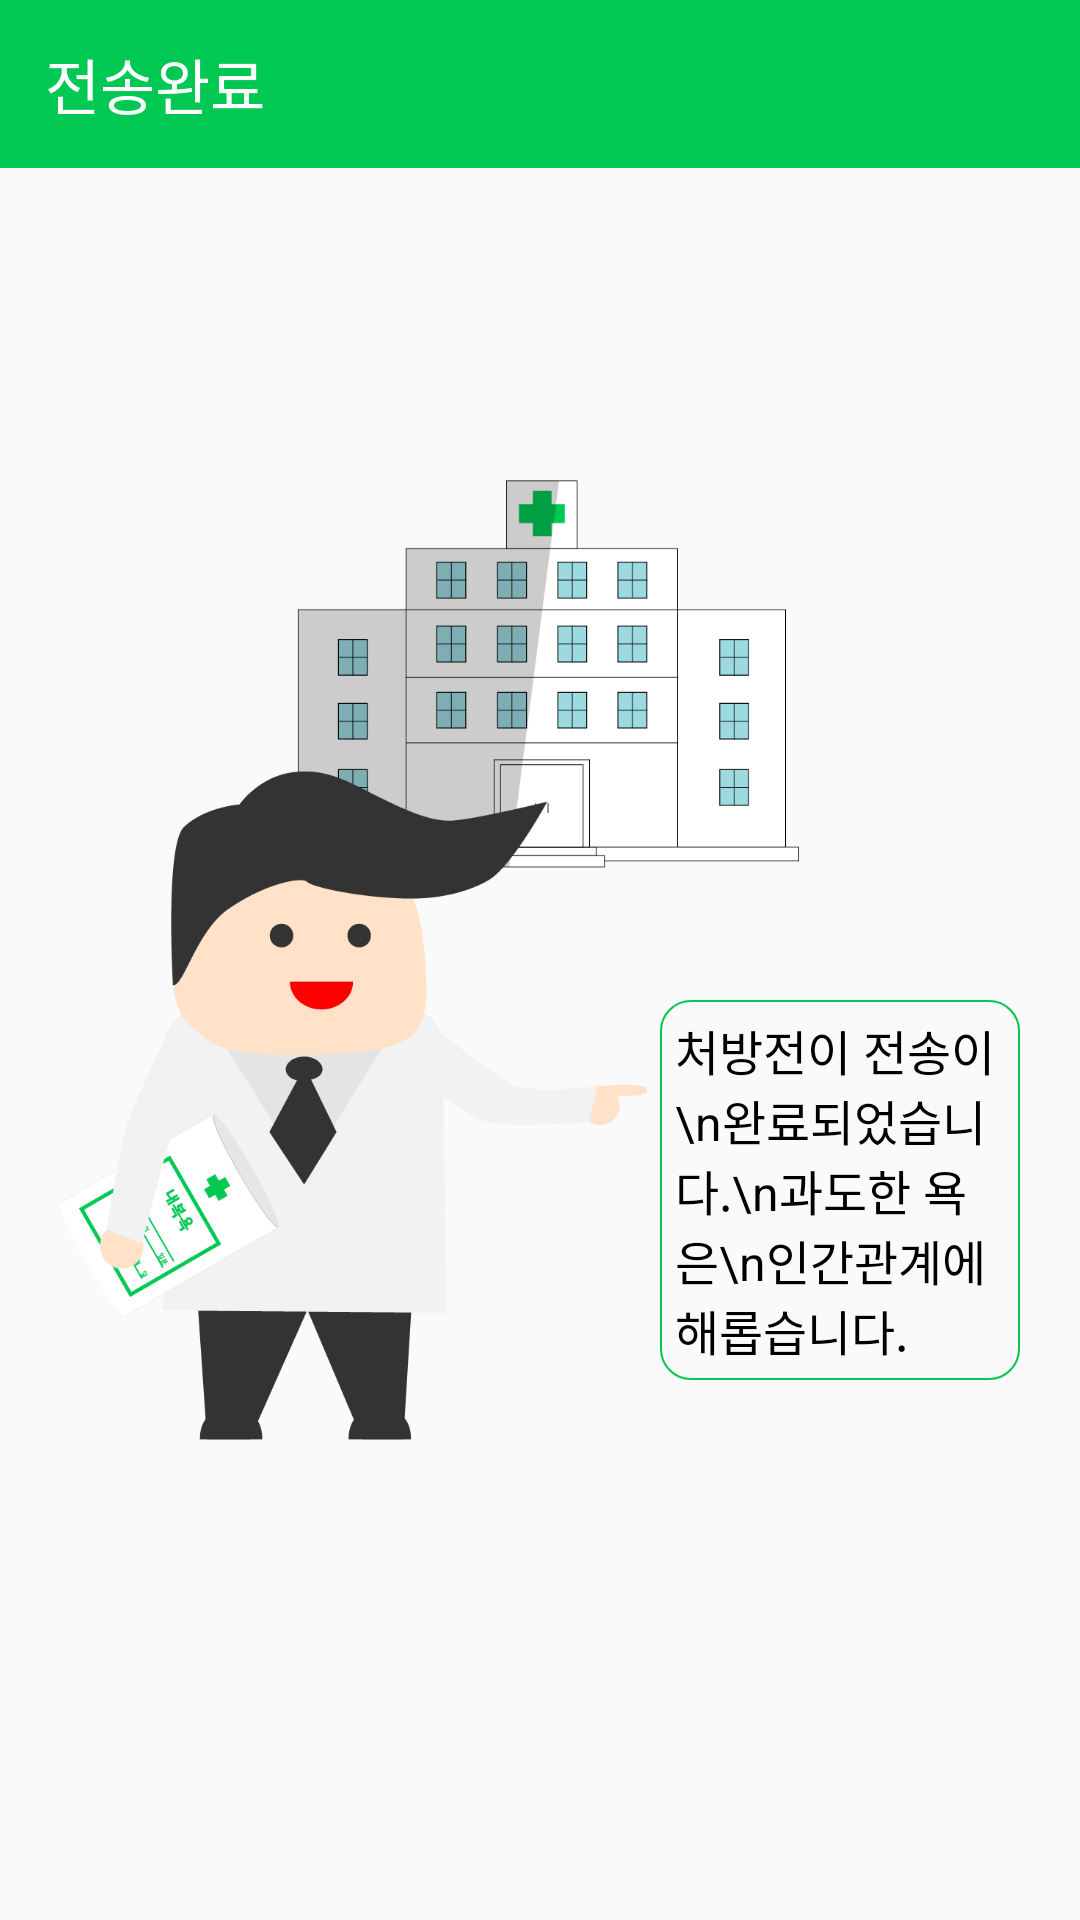

Reconstruct the res/layout file that produces this screen, plus the resources it refers to.
<!-- AndroidManifest.xml: application theme AppTheme -->
<!-- res/layout/activity_done.xml -->
<?xml version="1.0" encoding="utf-8"?>
<FrameLayout xmlns:android="http://schemas.android.com/apk/res/android"
    android:layout_width="match_parent"
    android:layout_height="match_parent">

    <LinearLayout
        android:id="@+id/actionbar"
        android:layout_width="match_parent"
        android:layout_height="56dp"
        android:layout_gravity="top"
        android:background="#00c853"
        android:gravity="center_vertical"
        android:orientation="horizontal">

        <TextView
            android:layout_width="wrap_content"
            android:layout_height="wrap_content"
            android:layout_marginLeft="15dp"
            android:text="전송완료"
            android:textColor="@android:color/white"
            android:textSize="20sp" />
    </LinearLayout>

    <FrameLayout
        android:layout_width="wrap_content"
        android:layout_height="wrap_content"
        android:layout_gravity="center">

        <ImageView
            android:id="@+id/done_back"
            android:layout_width="320dp"
            android:layout_height="320dp"
            android:background="@drawable/finish"/>

        <TextView
            android:layout_gravity="bottom|right"
            android:layout_width="120dp"
            android:layout_height="wrap_content"
            android:padding="5dp"
            android:text="처방전이 전송이\n완료되었습니다.\n과도한 욕은\n인간관계에 해롭습니다."
            android:textColor="@android:color/black"
            android:textSize="16sp"
            android:layout_marginBottom="20dp"
            android:background="@drawable/text_back"/>

    </FrameLayout>

</FrameLayout>
<!-- resources referenced by this layout -->
<resources>
  <!-- drawable finish: png bitmap (drawable-hdpi, 52822 bytes) -->
  <!-- drawable text_back (drawable) -->
  <?xml version="1.0" encoding="utf-8"?>
  <layer-list xmlns:android="http://schemas.android.com/apk/res/android">
      <item>
          <shape android:shape="rectangle">
              <stroke
                  android:width="0.5dp"
                  android:color="#00c853" />
              <corners android:radius="10dp" />
          </shape>
      </item>
  </layer-list>
  <style name="AppTheme" parent="Theme.AppCompat.Light">
      </style>
</resources>
